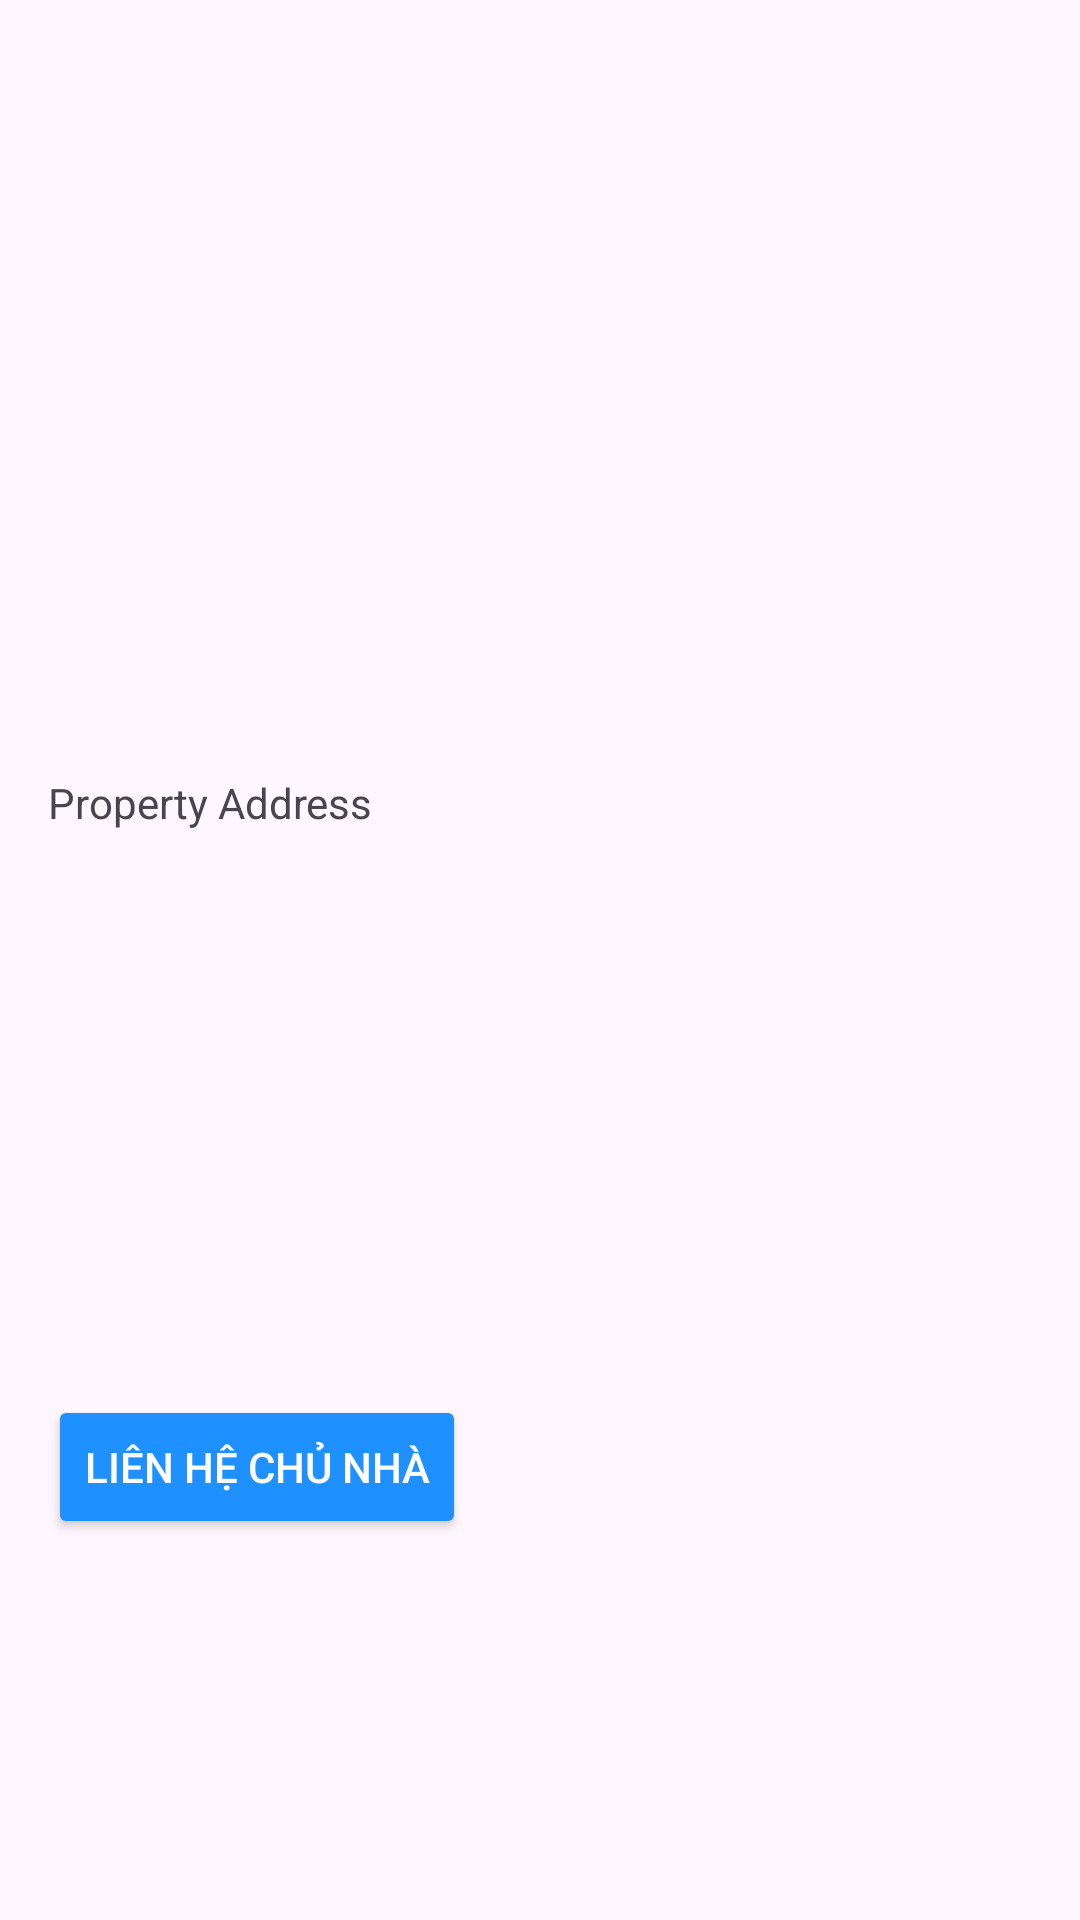

This screen was rendered from an Android layout file. Write that file and the resources it references.
<!-- AndroidManifest.xml: application theme Theme.SE1731_HouseRentailProject_Group1 -->
<!-- res/layout/activity_house_detail.xml -->
<?xml version="1.0" encoding="utf-8"?>
<ScrollView xmlns:android="http://schemas.android.com/apk/res/android"
    android:layout_width="match_parent"
    android:layout_height="match_parent">

    <LinearLayout
        android:orientation="vertical"
        android:layout_width="match_parent"
        android:layout_height="wrap_content"
        android:padding="16dp">

        <ImageView
            android:id="@+id/property_image"
            android:layout_width="200dp"
            android:layout_height="200dp"
            android:layout_gravity="center"
            android:scaleType="centerCrop" />

        <TextView
            android:id="@+id/property_name"
            android:layout_width="wrap_content"
            android:layout_height="wrap_content"
            android:textSize="20sp"
            android:textStyle="bold"
            android:layout_marginTop="10dp" />

        <TextView
            android:id="@+id/property_address"
            android:layout_width="wrap_content"
            android:layout_height="wrap_content"
            android:text="Property Address"
            android:layout_marginTop="5dp" />

        

        <TextView
            android:id="@+id/property_city"
            android:layout_width="wrap_content"
            android:layout_height="wrap_content" />

        <TextView
            android:id="@+id/property_state"
            android:layout_width="wrap_content"
            android:layout_height="wrap_content" />

        <TextView
            android:id="@+id/property_postal_code"
            android:layout_width="wrap_content"
            android:layout_height="wrap_content" />

        <TextView
            android:id="@+id/property_phone"
            android:layout_width="wrap_content"
            android:layout_height="wrap_content" />

        <TextView
            android:id="@+id/property_fax"
            android:layout_width="wrap_content"
            android:layout_height="wrap_content" />

        <TextView
            android:id="@+id/property_owner"
            android:layout_width="wrap_content"
            android:layout_height="wrap_content" />

        <TextView
            android:id="@+id/property_unit"
            android:layout_width="wrap_content"
            android:layout_height="wrap_content" />

        <TextView
            android:id="@+id/property_type"
            android:layout_width="wrap_content"
            android:layout_height="wrap_content" />

        <Button
            android:id="@+id/contact_button"
            android:layout_width="wrap_content"
            android:layout_height="wrap_content"
            android:backgroundTint="#1E90FF"
            android:text="Liên hệ chủ nhà"
            android:layout_marginTop="36dp"
            android:textColor="#FFFFFF" />
    </LinearLayout>
</ScrollView>
<!-- resources referenced by this layout -->
<resources>
  <style name="Theme.SE1731_HouseRentailProject_Group1" parent="Base.Theme.SE1731_HouseRentailProject_Group1" />
  <style name="Base.Theme.SE1731_HouseRentailProject_Group1" parent="Theme.Material3.DayNight.NoActionBar">
          
          
      </style>
</resources>
